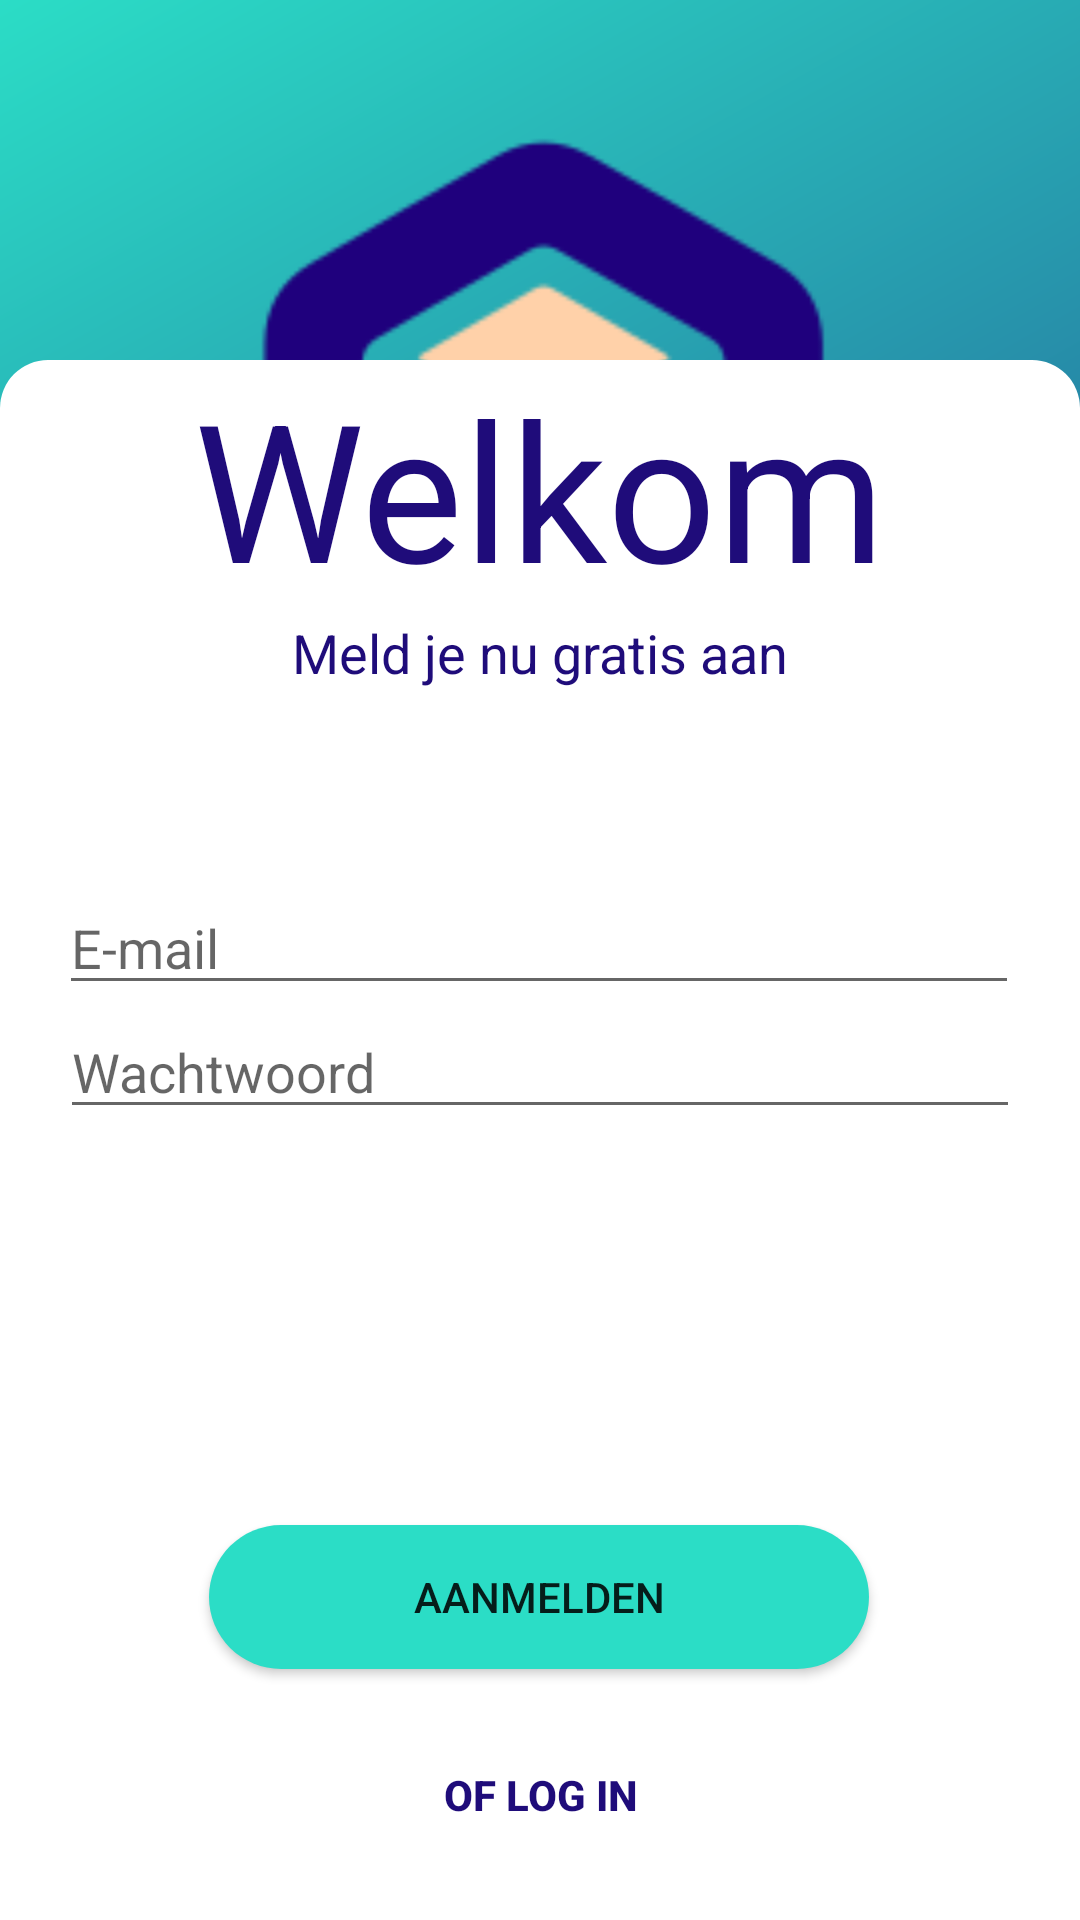

Reconstruct the res/layout file that produces this screen, plus the resources it refers to.
<!-- AndroidManifest.xml: application theme Theme.MDP_Bollie -->
<!-- res/layout/registration_fragment.xml -->
<?xml version="1.0" encoding="utf-8"?>
<androidx.constraintlayout.widget.ConstraintLayout
    xmlns:android="http://schemas.android.com/apk/res/android"
    xmlns:app="http://schemas.android.com/apk/res-auto"
    xmlns:tools="http://schemas.android.com/tools"
    android:layout_width="match_parent"
    android:layout_height="match_parent">

    <View
        android:id="@+id/view6"
        android:layout_width="wrap_content"
        android:layout_height="wrap_content"
        android:background="@drawable/view_bg"
        app:layout_constraintBottom_toBottomOf="parent"
        app:layout_constraintEnd_toEndOf="parent"
        app:layout_constraintStart_toStartOf="parent"
        app:layout_constraintTop_toTopOf="parent" />

    <ImageView
        android:id="@+id/login_logo"
        android:layout_width="252dp"
        android:layout_height="236dp"
        android:layout_marginTop="32dp"
        app:layout_constraintEnd_toEndOf="parent"
        app:layout_constraintHorizontal_bias="0.497"
        app:layout_constraintStart_toStartOf="parent"
        app:layout_constraintTop_toTopOf="@+id/view6"
        app:srcCompat="@drawable/logo" />

    <View
        android:id="@+id/view7"
        android:layout_width="wrap_content"
        android:layout_height="520dp"
        android:background="@drawable/sec_view_bg"
        app:layout_constraintBottom_toBottomOf="@+id/view6"
        app:layout_constraintEnd_toEndOf="parent"
        app:layout_constraintStart_toStartOf="parent" />

    <TextView
        android:id="@+id/textView20"
        android:layout_width="wrap_content"
        android:layout_height="wrap_content"
        android:text="@string/aanmelden_welcome"
        android:textColor="@color/Bollie_blue"
        android:textSize="64sp"
        app:layout_constraintEnd_toEndOf="parent"
        app:layout_constraintStart_toStartOf="parent"
        app:layout_constraintTop_toTopOf="@+id/view7" />

    <TextView
        android:id="@+id/textView17"
        android:layout_width="wrap_content"
        android:layout_height="wrap_content"
        android:text="@string/aanmelden_uWelcome"
        android:textColor="@color/Bollie_blue"
        android:textSize="18sp"
        app:layout_constraintEnd_toEndOf="parent"
        app:layout_constraintStart_toStartOf="parent"
        app:layout_constraintTop_toBottomOf="@+id/textView20" />

    <EditText
        android:id="@+id/reg_email"
        android:layout_width="320dp"
        android:layout_height="wrap_content"
        android:layout_marginTop="64dp"
        android:ems="10"
        android:hint="@string/email_hint"
        android:inputType="textEmailAddress"
        app:layout_constraintEnd_toEndOf="parent"
        app:layout_constraintHorizontal_bias="0.493"
        app:layout_constraintStart_toStartOf="parent"
        app:layout_constraintTop_toBottomOf="@+id/textView17" />

    <EditText
        android:id="@+id/reg_password"
        android:layout_width="320dp"
        android:layout_height="wrap_content"
        android:ems="10"
        android:hint="@string/wachtwoord_hint"
        android:inputType="textPassword"
        app:layout_constraintEnd_toEndOf="parent"
        app:layout_constraintStart_toStartOf="parent"
        app:layout_constraintTop_toBottomOf="@+id/reg_email" />

    <Button
        android:id="@+id/button10"
        android:layout_width="220dp"
        android:layout_height="wrap_content"
        android:layout_marginTop="132dp"
        android:background="@drawable/login_btn_bg"
        android:text="@string/home_aanmelden_btn"
        app:backgroundTint="@color/LightGreen"
        app:layout_constraintEnd_toEndOf="parent"
        app:layout_constraintHorizontal_bias="0.497"
        app:layout_constraintStart_toStartOf="parent"
        app:layout_constraintTop_toBottomOf="@+id/reg_password" />

    <Button
        android:id="@+id/button11"
        style="?android:attr/borderlessButtonStyle"
        android:layout_width="wrap_content"
        android:layout_height="42dp"
        android:text="@string/of_log_in"
        android:textColor="@color/DarkBlue"
        android:textSize="14sp"
        android:textStyle="bold"
        app:backgroundTint="@color/white"
        app:layout_constraintBottom_toBottomOf="@+id/view6"
        app:layout_constraintEnd_toEndOf="parent"
        app:layout_constraintStart_toStartOf="parent"
        app:layout_constraintTop_toBottomOf="@+id/button10" />
</androidx.constraintlayout.widget.ConstraintLayout>
<!-- resources referenced by this layout -->
<resources>
  <color name="Bollie_blue">#1F0C7A</color>
  <color name="DarkBlue">#1F0C7A</color>
  <color name="LightGreen">#2BDDC6</color>
  <color name="white">#FFFFFFFF</color>
  <!-- drawable login_btn_bg (drawable) -->
  <?xml version="1.0" encoding="utf-8"?>
  <shape xmlns:android="http://schemas.android.com/apk/res/android" android:shape="rectangle">
      <gradient android:endColor="@color/LightGreen" android:startColor="@color/LightGreen" android:angle="45" />
      <corners android:radius="30dp" />
  </shape>
  <!-- drawable logo: png bitmap (drawable-v24, 7390 bytes) -->
  <!-- drawable sec_view_bg (drawable) -->
  <?xml version="1.0" encoding="utf-8"?>
  <shape xmlns:android="http://schemas.android.com/apk/res/android" android:shape="rectangle">
      <gradient android:endColor="@color/white" android:startColor="@color/white" android:angle="135" />
      <corners android:radius="0dp" android:topLeftRadius="16dp" android:topRightRadius="16dp"/>
  </shape>
  <!-- drawable view_bg (drawable) -->
  <?xml version="1.0" encoding="utf-8"?>
  <shape xmlns:android="http://schemas.android.com/apk/res/android" android:shape="rectangle">
      <gradient android:endColor="@color/LightGreen" android:startColor="@color/DarkBlue" android:angle="135" />
  </shape>
  <string name="aanmelden_uWelcome">Meld je nu gratis aan</string>
  <string name="aanmelden_welcome">Welkom</string>
  <string name="email_hint">E-mail</string>
  <string name="home_aanmelden_btn">Aanmelden</string>
  <string name="of_log_in">Of log in</string>
  <string name="wachtwoord_hint">Wachtwoord</string>
  <style name="Theme.MDP_Bollie" parent="Theme.MaterialComponents.DayNight.DarkActionBar">
          
          <item name="colorPrimary">@color/purple_500</item>
          <item name="colorPrimaryVariant">@color/Bollie_blue</item>
          <item name="colorOnPrimary">@color/white</item>
          
          <item name="colorSecondary">@color/teal_200</item>
          <item name="colorSecondaryVariant">@color/teal_700</item>
          <item name="colorOnSecondary">@color/black</item>
          
          <item name="android:statusBarColor" tools:targetApi="l">?attr/colorPrimaryVariant</item>
          
      </style>
  <color name="purple_500">#FF6200EE</color>
  <color name="teal_200">#FF03DAC5</color>
  <color name="teal_700">#FF018786</color>
  <color name="black">#FF000000</color>
</resources>
